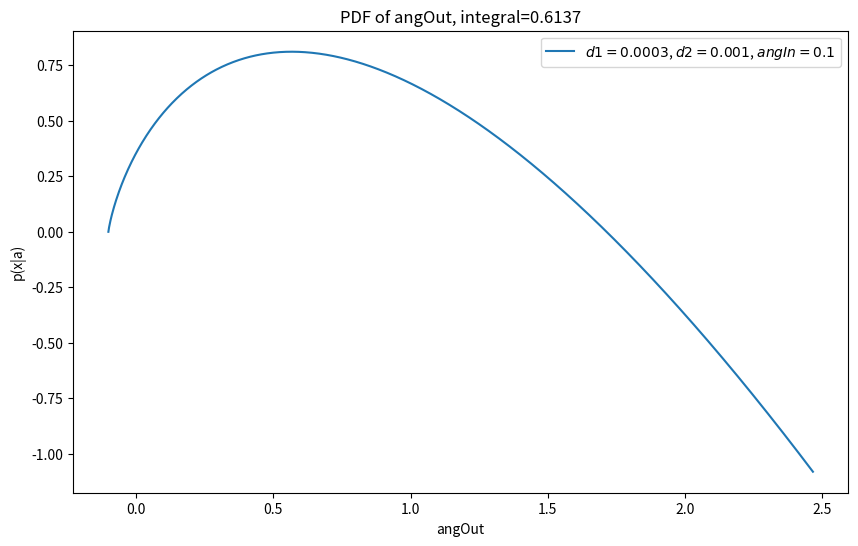

This chart was generated by the following Python code:
import numpy as np
import matplotlib.pyplot as plt

# 定义参数
d1 = 0.0003  # 入射颗粒直径
d2 = 0.001  # 床面颗粒直径
a = 0.1  # 入射角度
eN = 0.9  # 垂向恢复系数
eT = 0.0 # 切向恢复系数

# 计算中间变量
dd1 = d1 / (0.5 * (d1 + d2))
dd2 = d2 / (0.5 * (d1 + d2))
eta = eN * dd1**3 / (dd1**3 + eN * dd2**3)
alpha = (1.0 + eN) / (1.0 + eta) - 1.0
beta = 1.0 - (2.0 / 7.0) * (1.0 - eT) / (1.0 + eta)
gama = 4.0 / 9.0 * beta**2 / (alpha + beta)**2 / dd2

# 定义 PDF 函数
xmin = -a # x 的最小值
xmax = np.sqrt(a / gama) * 2 - a # x 的最大值
def pdf(x, a, gama):
    if xmin <= x <= xmax:
        return gama * (x + a) / a * np.log(2.0 * a / gama / (x + a)**2)
    else:
        return 0.0

# 生成 x 值
x = np.linspace(xmin+1.0e-8, xmax, 1000)

# 计算 PDF 值
y = np.array([pdf(xi, a, gama) for xi in x])

# 计算积分
integral = np.trapz(y, x)

# 绘制概率分布曲线
plt.figure(figsize=(10, 6))
plt.plot(x, y, label=f'$d1={d1}$, $d2={d2}$, $angIn={a}$')

# 设置标题和标签
plt.title(f'PDF of angOut, integral={integral:.4f}')
plt.xlabel('angOut')
plt.ylabel('p(x|a)')

# 显示图例
plt.legend()

# 显示图形
plt.show()